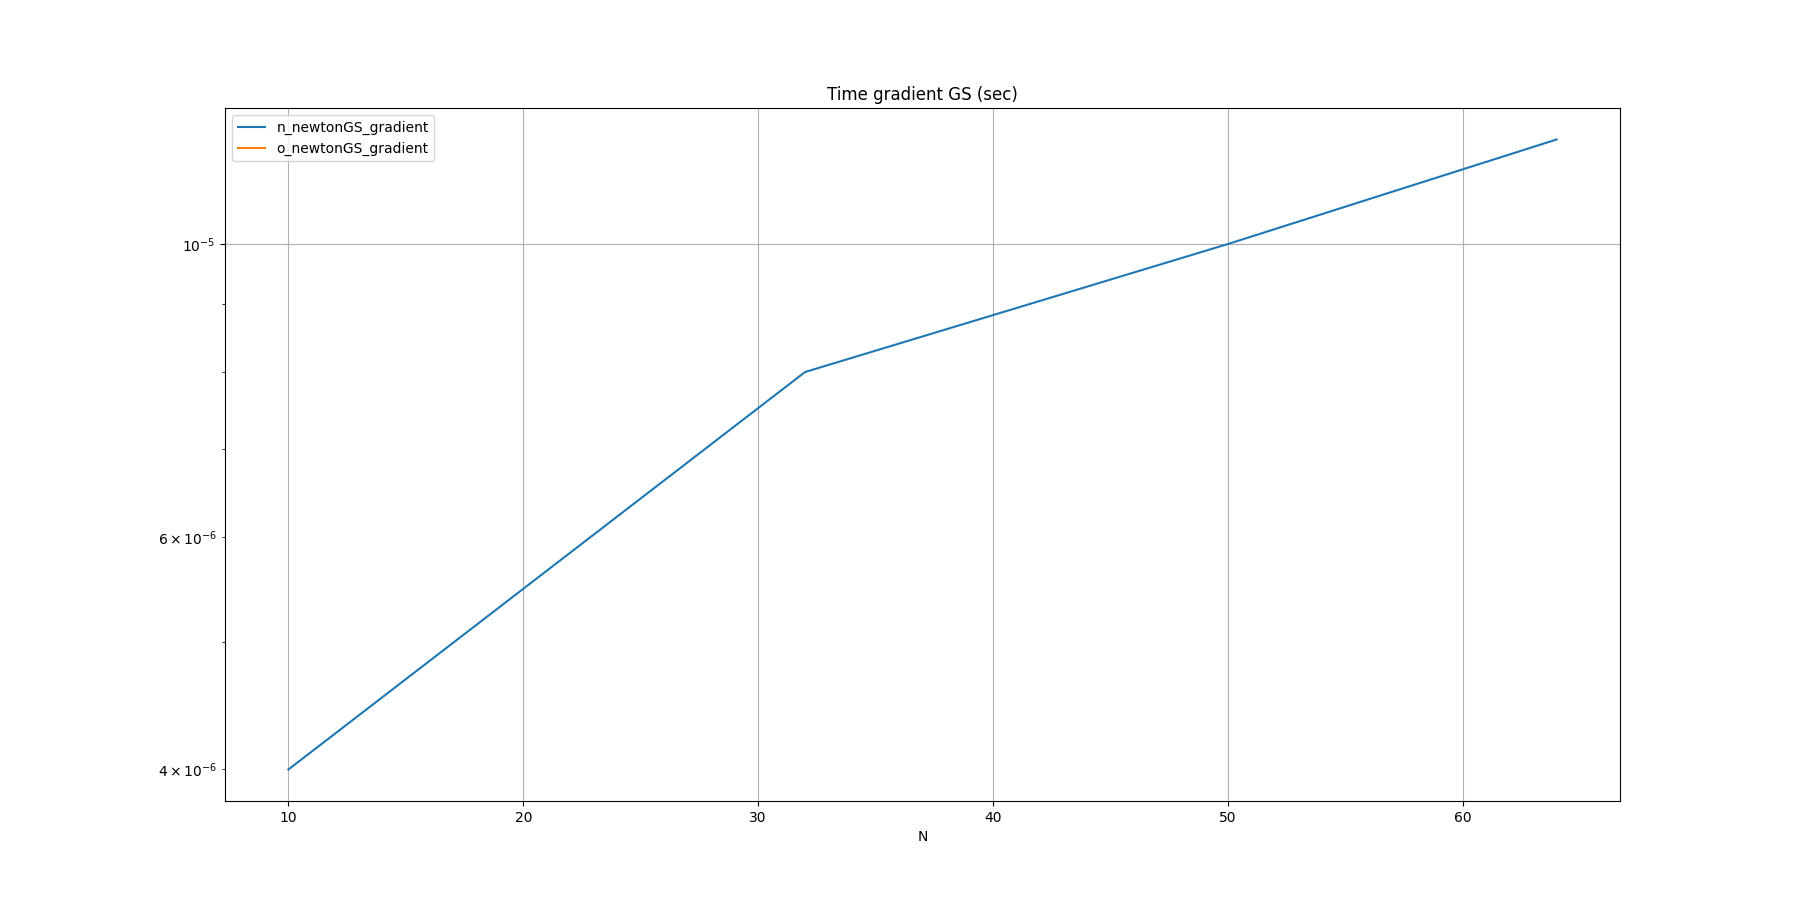

The file beside this chart, header and first rows:
N, n_newtonGS_gradient, o_newtonGS_gradient
10, 0.000004, 
32, 0.000008, 
50, 0.000010, 
64, 0.000012, 
